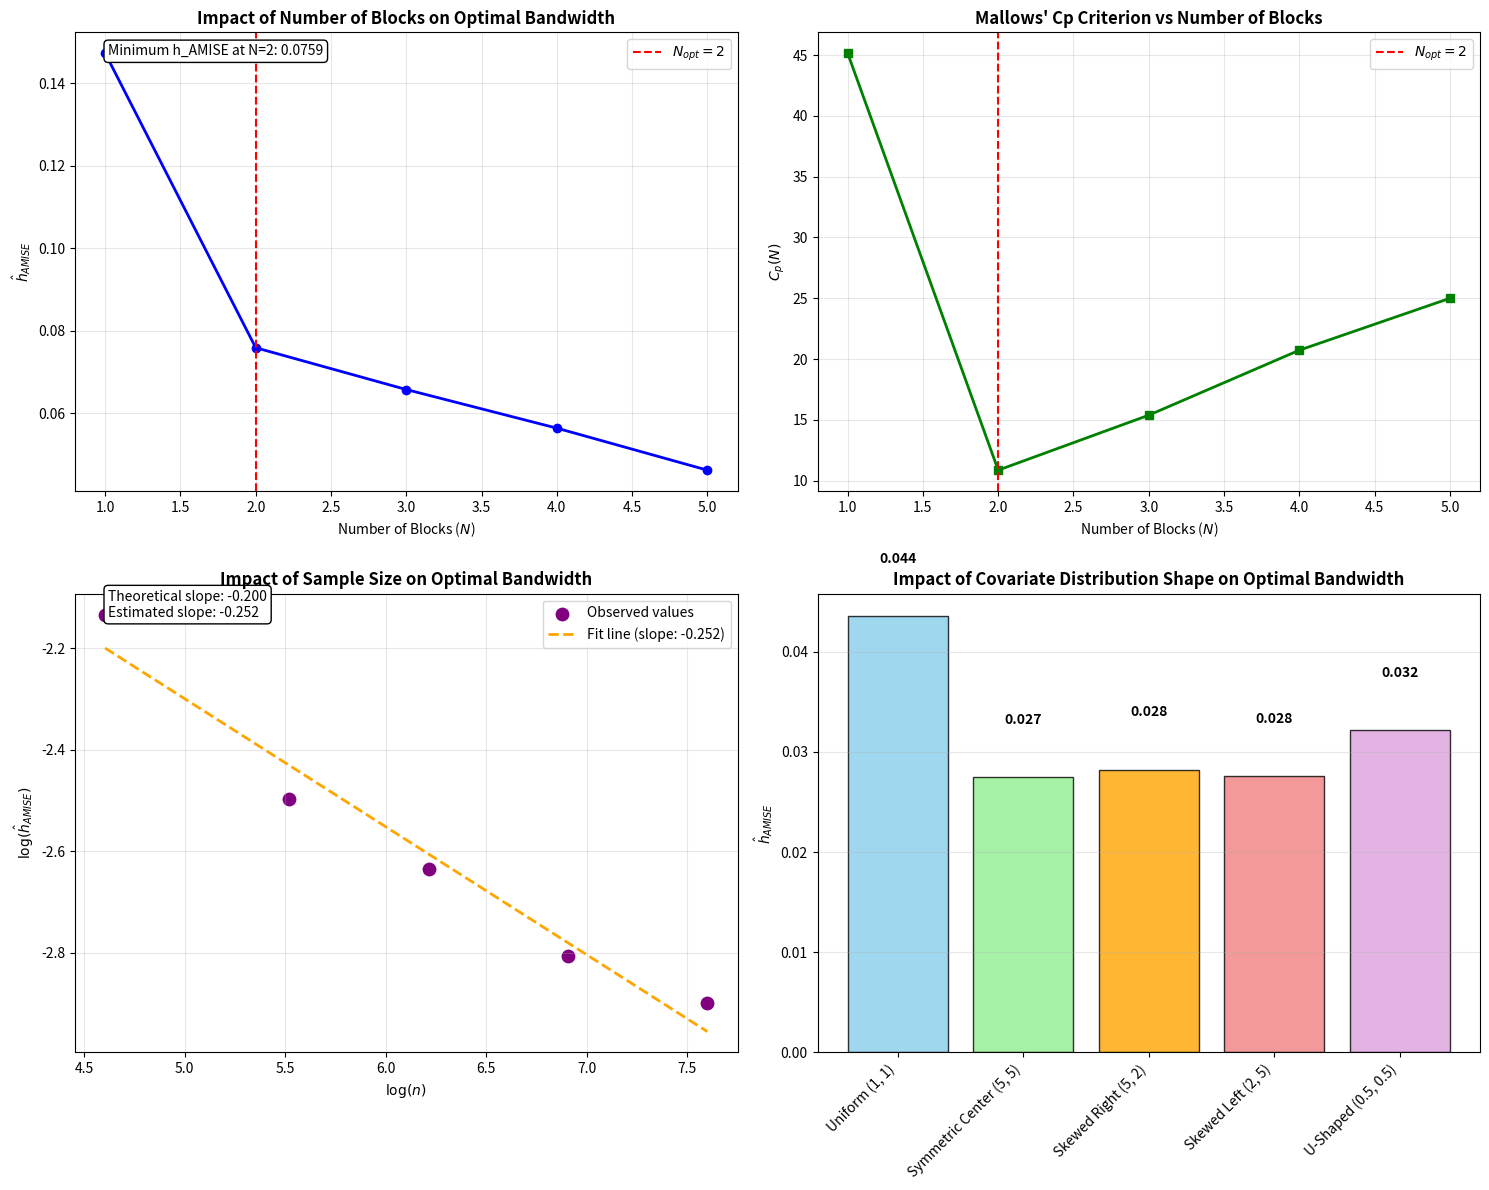

This figure's Python source:
#| echo: false
#| message: false
#| warning: false

import numpy as np
import matplotlib.pyplot as plt
from numpy.linalg import lstsq

# Set seed for reproducibility
np.random.seed(42)

# --- GLOBAL PARAMETERS ---
SIGMA2_BASE = 1.0
R_REPETITIONS = 50 # Number of repetitions for stable estimates

# --- 1. CORE FUNCTIONS ---

# Regression function (using user's specified version)
reg_function = lambda x: np.sin(1 / (x/3 + 0.1)) 

def beta_sample_generator(sample_size, alfa, beta, error_variance=SIGMA2_BASE, error_mean=0):
    """Generates i.i.d. samples (X, Y) based on Beta distribution and the m(x) function."""
    x = np.random.beta(alfa, beta, sample_size)
    error_std = np.sqrt(error_variance)
    epsilon = np.random.normal(error_mean, error_std, sample_size)
    y = reg_function(x) + epsilon
    return x, y

def opt_bandwidth(x, y, N): 
    """
    Estimates h_AMISE and RSS(N) using the plug-in method with N blocks and 
    OLS polynomial regression of degree 4.
    """
    sorted_indices = np.argsort(x)
    x_sorted = x[sorted_indices]
    y_sorted = y[sorted_indices]
    n = len(x)
    
    # 1. Define block boundaries (N+1 points including 0 and n)
    cut_indices = np.round(np.linspace(0, n, N + 1))

    RSS_N = 0 
    theta2_num_sum = 0
    
    # 2. Loop over N blocks
    for j in range(N):
        start_index = int(cut_indices[j])
        end_index = int(cut_indices[j+1])
        
        if start_index >= end_index: continue
            
        X_j = x_sorted[start_index:end_index]
        Y_j = y_sorted[start_index:end_index]
        
        # 3. Create Design Matrix X_j (Polynomial Degree 4)
        col_ones = np.ones_like(X_j) 
        X_j_matrix = np.column_stack([col_ones, X_j, X_j ** 2, X_j ** 3, X_j ** 4])
        
        # 4. Calculate OLS coefficients (beta_j)
        try:
            beta_j, residuals_sum_of_squares, rank, singular_values = lstsq(X_j_matrix, Y_j, rcond=None)
        except np.linalg.LinAlgError:
            return np.nan, np.nan 

        # Extract coefficients for the second derivative
        beta2, beta3, beta4 = beta_j[2], beta_j[3], beta_j[4]
        
        # 5. Aggregate RSS (for sigma^2)
        if residuals_sum_of_squares.size > 0:
             RSS_N += residuals_sum_of_squares[0]
        
        # 6. Aggregate Squared Second Derivative (for theta_2^2)
        m_double_prime_j = 2 * beta2 + 6 * beta3 * X_j + 12 * beta4 * (X_j ** 2)
        theta2_num_sum += np.sum(m_double_prime_j ** 2)

    # 7. Final h_AMISE Calculation
    df_denominator = n - 5 * N
    if df_denominator <= 0 or theta2_num_sum == 0:
        return np.nan, np.nan 

    sigma2_hat = RSS_N / df_denominator
    theta2_hat = theta2_num_sum / n
    
    if theta2_hat <= 1e-9: 
        return np.nan, np.nan
        
    numerator = 35 * sigma2_hat
    denominator = 1 * theta2_hat # |supp(X)| = 1
    
    h_AMISE_hat = n**(-1/5) * (numerator / denominator)**(1/5)
    
    return h_AMISE_hat, RSS_N

def calculate_n_opt(x, y):
    """Calculates N_opt by minimizing Mallows' Cp criterion and returns all relevant metrics."""
    n = len(x)
    
    # N_max = max{min(⌊n/20⌋, 5), 1}
    N_max = max(min(n // 20, 5), 1)

    N_values = np.arange(1, N_max + 1)
    RSS_values = []
    h_AMISE_values = []
    
    # 1. Calculate RSS(N) and h_AMISE(N) for N = 1 to N_max
    for N in N_values:
        h, rss = opt_bandwidth(x, y, N)
        h_AMISE_values.append(h)
        RSS_values.append(rss)

    RSS_values = np.array(RSS_values)
    h_AMISE_values = np.array(h_AMISE_values)

    # 2. Calculate sigma^2_ref using N_max
    RSS_N_max = RSS_values[-1]
    df_N_max = n - 5 * N_max
    
    if df_N_max <= 0: return np.nan, np.nan, np.nan, np.nan
        
    sigma2_ref = RSS_N_max / df_N_max
    
    # 3. Calculate Cp(N)
    Cp_values = (RSS_values / sigma2_ref) - (n - 10 * N_values)
        
    # 4. Find N_opt
    min_cp_index = np.argmin(Cp_values)
    N_opt = N_values[min_cp_index]
    
    return N_opt, h_AMISE_values, Cp_values, N_values

# --- RUN ALL EXPERIMENTS ---

# Experiment 1: Impact of Number of Blocks (N)
N_EXP_N_SAMPLE = 500
h_amise_N_matrix = []
Cp_N_matrix = []

for r in range(R_REPETITIONS):
    X_base, Y_base = beta_sample_generator(N_EXP_N_SAMPLE, 1, 1)
    N_opt_r, h_amise_r, Cp_r, N_vals_r = calculate_n_opt(X_base, Y_base)
    
    if len(h_amise_r) == len(N_vals_r): 
        h_amise_N_matrix.append(h_amise_r)
        Cp_N_matrix.append(Cp_r)

# Calculate means
h_amise_N_mean = np.mean(h_amise_N_matrix, axis=0)
Cp_N_mean = np.mean(Cp_N_matrix, axis=0)
N_opt_mean = N_vals_r[np.argmin(Cp_N_mean)]

# Experiment 2: Impact of Sample Size (n)
N_GRID = [100, 250, 500, 1000, 2000]
h_amise_n_means = []

for n_val in N_GRID:
    h_amise_rep = []
    for r in range(R_REPETITIONS):
        X, Y = beta_sample_generator(n_val, 1, 1)
        N_opt_r, h_amise_r, Cp_r, N_vals_r = calculate_n_opt(X, Y)
        if not np.isnan(N_opt_r):
             h_amise_at_n_opt = h_amise_r[np.where(N_vals_r == N_opt_r)[0][0]]
             h_amise_rep.append(h_amise_at_n_opt)
    h_amise_n_means.append(np.mean(h_amise_rep))

# Convert to log scale for linearity check
log_n = np.log(N_GRID)
log_h = np.log(h_amise_n_means)
coefficients = np.polyfit(log_n, log_h, 1)
slope = coefficients[0]

# Experiment 3: Impact of Covariate Density Shape
BETA_PARAMS = {
    'Uniform (1, 1)': (1, 1),
    'Symmetric Center (5, 5)': (5, 5),
    'Skewed Right (5, 2)': (5, 2),
    'Skewed Left (2, 5)': (2, 5),
    'U-Shaped (0.5, 0.5)': (0.5, 0.5)
}
DENSITY_EXP_N_SAMPLE = 1000
DENSITY_EXP_N_BLOCKS = 5 

h_amise_density_means = {}
for label, (alpha, beta) in BETA_PARAMS.items():
    h_amise_rep = []
    for r in range(R_REPETITIONS):
        X, Y = beta_sample_generator(DENSITY_EXP_N_SAMPLE, alpha, beta)
        h_amise_r, _ = opt_bandwidth(X, Y, DENSITY_EXP_N_BLOCKS)
        if not np.isnan(h_amise_r):
            h_amise_rep.append(h_amise_r)
    h_amise_density_means[label] = np.mean(h_amise_rep)

fig, axes = plt.subplots(2, 2, figsize=(15, 12))

# Plot 1: Impact of Number of Blocks (N)
plt.sca(axes[0, 0])
plt.plot(N_vals_r, h_amise_N_mean, marker='o', linestyle='-', color='blue', linewidth=2)
plt.axvline(N_opt_mean, color='red', linestyle='--', label=f'$N_{{opt}} = {N_opt_mean}$')
plt.title('Impact of Number of Blocks on Optimal Bandwidth', fontsize=12, fontweight='bold')
plt.xlabel('Number of Blocks ($N$)')
plt.ylabel(r'$\hat{h}_{AMISE}$')
plt.legend()
plt.grid(True, alpha=0.3)
plt.text(0.05, 0.95, f'Minimum h_AMISE at N={N_opt_mean}: {h_amise_N_mean[N_opt_mean-1]:.4f}', 
         transform=axes[0, 0].transAxes, bbox=dict(boxstyle="round,pad=0.3", facecolor="white"))

# Plot 2: Mallows' Cp Criterion
plt.sca(axes[0, 1])
plt.plot(N_vals_r, Cp_N_mean, marker='s', linestyle='-', color='green', linewidth=2)
plt.axvline(N_opt_mean, color='red', linestyle='--', label=f'$N_{{opt}} = {N_opt_mean}$')
plt.title("Mallows' Cp Criterion vs Number of Blocks", fontsize=12, fontweight='bold')
plt.xlabel('Number of Blocks ($N$)')
plt.ylabel(r'$C_p(N)$')
plt.legend()
plt.grid(True, alpha=0.3)

# Plot 3: Impact of Sample Size
plt.sca(axes[1, 0])
plt.scatter(log_n, log_h, color='purple', s=80, label='Observed values')
plt.plot(log_n, coefficients[1] + coefficients[0] * log_n, color='orange', 
         linestyle='--', linewidth=2, label=f'Fit line (slope: {slope:.3f})')
plt.title('Impact of Sample Size on Optimal Bandwidth', fontsize=12, fontweight='bold')
plt.xlabel(r'$\log(n)$')
plt.ylabel(r'$\log(\hat{h}_{AMISE})$')
plt.legend()
plt.grid(True, alpha=0.3)
plt.text(0.05, 0.95, f'Theoretical slope: -0.200\nEstimated slope: {slope:.3f}', 
         transform=axes[1, 0].transAxes, bbox=dict(boxstyle="round,pad=0.3", facecolor="white"))

# Plot 4: Impact of Covariate Density Shape
plt.sca(axes[1, 1])
labels = list(h_amise_density_means.keys())
values = list(h_amise_density_means.values())
colors = ['skyblue', 'lightgreen', 'orange', 'lightcoral', 'plum']
bars = plt.bar(labels, values, color=colors, edgecolor='black', alpha=0.8)

# Add value labels on bars
for bar, value in zip(bars, values):
    plt.text(bar.get_x() + bar.get_width()/2, bar.get_height() + 0.005, 
             f'{value:.3f}', ha='center', va='bottom', fontweight='bold')

plt.title('Impact of Covariate Distribution Shape on Optimal Bandwidth', fontsize=12, fontweight='bold')
plt.ylabel(r'$\hat{h}_{AMISE}$')
plt.xticks(rotation=45, ha='right')
plt.grid(axis='y', alpha=0.3)

plt.tight_layout()
plt.show()

# Summary table of results
print("\n" + "="*70)
print("SUMMARY OF SIMULATION RESULTS")
print("="*70)
print(f"\n1. OPTIMAL BLOCK SIZE (N):")
print(f"   Optimal number of blocks: N_opt = {N_opt_mean}")
print(f"   Corresponding h_AMISE: {h_amise_N_mean[N_opt_mean-1]:.4f}")

print(f"\n2. SAMPLE SIZE IMPACT:")
print(f"   Theoretical decay rate: n^(-1/5) = -0.200")
print(f"   Estimated decay rate: {slope:.3f}")

print(f"\n3. DENSITY SHAPE IMPACT:")
for label, h_val in h_amise_density_means.items():
    print(f"   {label:25}: h_AMISE = {h_val:.4f}")